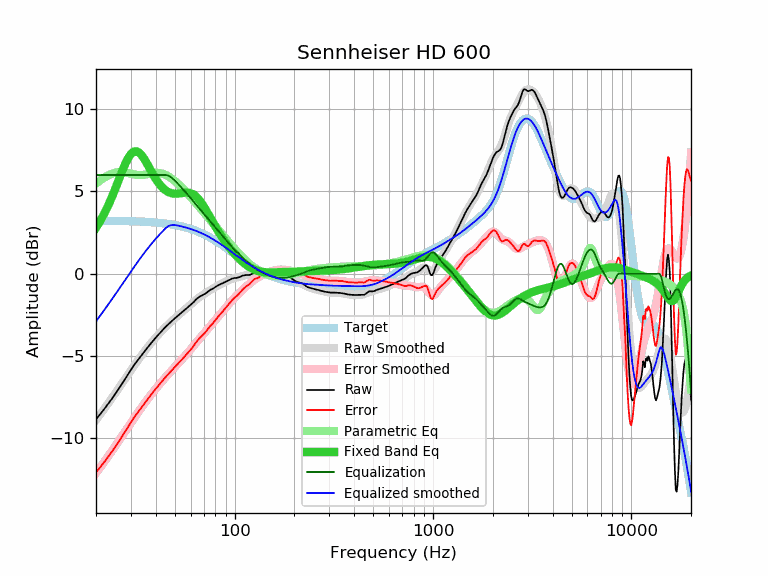

The file beside this chart, header and first rows:
frequency, raw, error, smoothed, error_smoothed, equalization, parametric_eq, equalized_raw, equalized_smoothed, target
20, -8.84, -12.06, -8.89, -12.11, 6.00, 2.80, -2.84, -2.89, 3.22
21, -8.53, -11.75, -8.54, -11.77, 6.00, 3.20, -2.53, -2.54, 3.22
22, -8.22, -11.44, -8.21, -11.43, 6.00, 3.65, -2.22, -2.21, 3.22
23, -7.91, -11.13, -7.88, -11.10, 6.00, 4.12, -1.91, -1.88, 3.22
24, -7.61, -10.83, -7.57, -10.78, 6.00, 4.63, -1.61, -1.57, 3.22
25, -7.30, -10.51, -7.26, -10.47, 6.00, 5.16, -1.30, -1.26, 3.21
26, -7.00, -10.21, -6.96, -10.17, 6.00, 5.68, -1.00, -0.96, 3.21
27, -6.70, -9.91, -6.67, -9.88, 6.00, 6.19, -0.70, -0.67, 3.21
28, -6.40, -9.60, -6.39, -9.60, 6.00, 6.64, -0.40, -0.39, 3.20
29, -6.11, -9.31, -6.12, -9.32, 6.00, 7.01, -0.11, -0.12, 3.20
30, -5.83, -9.02, -5.86, -9.06, 6.00, 7.28, 0.17, 0.14, 3.19
31, -5.57, -8.76, -5.62, -8.80, 6.00, 7.42, 0.43, 0.38, 3.19
32, -5.35, -8.53, -5.38, -8.56, 6.00, 7.45, 0.65, 0.62, 3.18
33, -5.13, -8.31, -5.15, -8.33, 6.00, 7.36, 0.87, 0.85, 3.17
34, -4.93, -8.10, -4.94, -8.11, 6.00, 7.20, 1.07, 1.06, 3.17
35, -4.74, -7.90, -4.74, -7.90, 6.00, 6.98, 1.26, 1.26, 3.16
36, -4.55, -7.70, -4.54, -7.70, 6.00, 6.73, 1.45, 1.46, 3.15
37, -4.37, -7.51, -4.36, -7.51, 6.00, 6.47, 1.63, 1.64, 3.14
38, -4.20, -7.34, -4.19, -7.33, 6.00, 6.22, 1.80, 1.81, 3.13
39, -4.03, -7.16, -4.03, -7.15, 6.00, 5.99, 1.97, 1.97, 3.12
40, -3.88, -6.99, -3.88, -6.99, 6.00, 5.77, 2.12, 2.12, 3.11
41, -3.73, -6.83, -3.73, -6.83, 6.00, 5.58, 2.27, 2.27, 3.10
42, -3.60, -6.69, -3.59, -6.68, 6.00, 5.41, 2.40, 2.41, 3.09
43, -3.46, -6.54, -3.46, -6.54, 6.00, 5.27, 2.54, 2.54, 3.08
44, -3.33, -6.39, -3.34, -6.40, 6.00, 5.15, 2.67, 2.66, 3.06
45, -3.21, -6.26, -3.22, -6.26, 6.00, 5.06, 2.79, 2.78, 3.05
46, -3.10, -6.13, -3.10, -6.14, 5.98, 4.99, 2.87, 2.87, 3.03
47, -2.99, -6.01, -3.00, -6.01, 5.92, 4.93, 2.93, 2.93, 3.02
48, -2.89, -5.89, -2.89, -5.89, 5.85, 4.90, 2.95, 2.95, 3.00
49, -2.79, -5.77, -2.79, -5.78, 5.75, 4.88, 2.96, 2.96, 2.98
50, -2.70, -5.66, -2.70, -5.66, 5.66, 4.87, 2.96, 2.96, 2.96
51, -2.61, -5.55, -2.61, -5.55, 5.55, 4.87, 2.94, 2.94, 2.94
52, -2.52, -5.44, -2.52, -5.44, 5.44, 4.88, 2.92, 2.92, 2.92
53, -2.44, -5.34, -2.44, -5.34, 5.34, 4.89, 2.90, 2.90, 2.90
54, -2.36, -5.24, -2.35, -5.23, 5.23, 4.90, 2.87, 2.88, 2.88
55, -2.27, -5.13, -2.27, -5.13, 5.13, 4.92, 2.85, 2.85, 2.85
56, -2.19, -5.02, -2.19, -5.02, 5.02, 4.93, 2.83, 2.83, 2.83
57, -2.12, -4.93, -2.11, -4.91, 4.91, 4.93, 2.79, 2.80, 2.80
58, -2.04, -4.82, -2.03, -4.81, 4.81, 4.93, 2.77, 2.78, 2.78
59, -1.96, -4.71, -1.95, -4.70, 4.70, 4.92, 2.74, 2.75, 2.75
60, -1.89, -4.61, -1.87, -4.59, 4.59, 4.89, 2.70, 2.72, 2.72
61, -1.81, -4.51, -1.80, -4.49, 4.49, 4.86, 2.68, 2.69, 2.69
62, -1.73, -4.40, -1.72, -4.39, 4.39, 4.81, 2.65, 2.66, 2.66
63, -1.64, -4.28, -1.65, -4.28, 4.28, 4.75, 2.64, 2.63, 2.63
64, -1.55, -4.15, -1.58, -4.18, 4.18, 4.68, 2.63, 2.60, 2.60
65, -1.48, -4.05, -1.51, -4.08, 4.08, 4.60, 2.60, 2.57, 2.57
66, -1.42, -3.96, -1.45, -3.99, 3.99, 4.51, 2.57, 2.54, 2.54
67, -1.37, -3.87, -1.39, -3.90, 3.90, 4.41, 2.52, 2.50, 2.50
68, -1.33, -3.80, -1.34, -3.81, 3.81, 4.30, 2.47, 2.47, 2.47
69, -1.29, -3.72, -1.28, -3.72, 3.72, 4.19, 2.43, 2.43, 2.43
70, -1.25, -3.65, -1.23, -3.63, 3.63, 4.07, 2.38, 2.40, 2.40
71, -1.21, -3.57, -1.18, -3.55, 3.55, 3.95, 2.33, 2.36, 2.36
72, -1.16, -3.49, -1.14, -3.46, 3.46, 3.83, 2.30, 2.32, 2.32
73, -1.10, -3.39, -1.09, -3.38, 3.38, 3.70, 2.28, 2.29, 2.29
74, -1.04, -3.29, -1.05, -3.30, 3.30, 3.58, 2.26, 2.25, 2.25
75, -0.99, -3.20, -1.01, -3.22, 3.22, 3.45, 2.22, 2.21, 2.21
76, -0.95, -3.12, -0.96, -3.13, 3.13, 3.33, 2.18, 2.17, 2.17
77, -0.93, -3.06, -0.92, -3.05, 3.05, 3.21, 2.12, 2.13, 2.13
78, -0.89, -2.98, -0.88, -2.97, 2.97, 3.09, 2.08, 2.09, 2.09
79, -0.85, -2.90, -0.84, -2.89, 2.89, 2.98, 2.04, 2.05, 2.05
... 553 more rows
